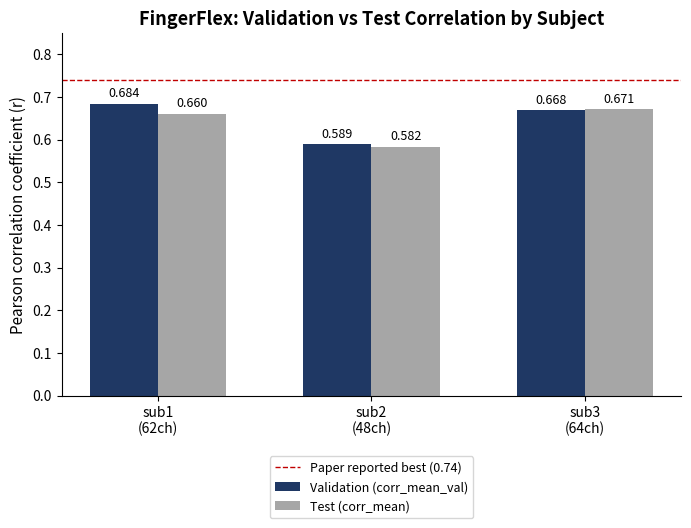

Write Python code to recreate this figure.
import matplotlib.pyplot as plt
import numpy as np

# 三个subject的结果（来自训练/测试日志）
subjects = ['sub1\n(62ch)', 'sub2\n(48ch)', 'sub3\n(64ch)']
val_corr = [0.6841, 0.5887, 0.6684]   # 验证集最优 corr_mean_val
test_corr = [0.660, 0.582, 0.671]     # 测试集 corr_mean（eval()修复后）

navy = '#1F3864'
gray = '#A6A6A6'

x = np.arange(len(subjects))
width = 0.32

fig, ax = plt.subplots(figsize=(7, 5.5), dpi=150)

bars1 = ax.bar(x - width/2, val_corr, width, label='Validation (corr_mean_val)', color=navy)
bars2 = ax.bar(x + width/2, test_corr, width, label='Test (corr_mean)', color=gray)
ax.axhline(0.74, color='#C00000', linestyle='--', linewidth=1, label='Paper reported best (0.74)')

# 在每根柱子上标数值
for bars in [bars1, bars2]:
    for bar in bars:
        height = bar.get_height()
        ax.annotate(f'{height:.3f}',
                    xy=(bar.get_x() + bar.get_width() / 2, height),
                    xytext=(0, 3), textcoords="offset points",
                    ha='center', va='bottom', fontsize=9)

ax.set_ylabel('Pearson correlation coefficient (r)', fontsize=11)
ax.set_title('FingerFlex: Validation vs Test Correlation by Subject', fontsize=13, fontweight='bold')
ax.set_xticks(x)
ax.set_xticklabels(subjects, fontsize=10)
ax.set_ylim(0, 0.85)
ax.spines['top'].set_visible(False)
ax.spines['right'].set_visible(False)

# 图例整体放到图表下方，完全脱离绘图区域，彻底避免和柱子重叠
ax.legend(fontsize=9, loc='upper center', bbox_to_anchor=(0.5, -0.15),
          ncol=1, frameon=True)

plt.tight_layout()
plt.savefig('fingerflex_subject_comparison.png', dpi=300, bbox_inches='tight')
print("已保存: fingerflex_subject_comparison.png")
plt.show()
